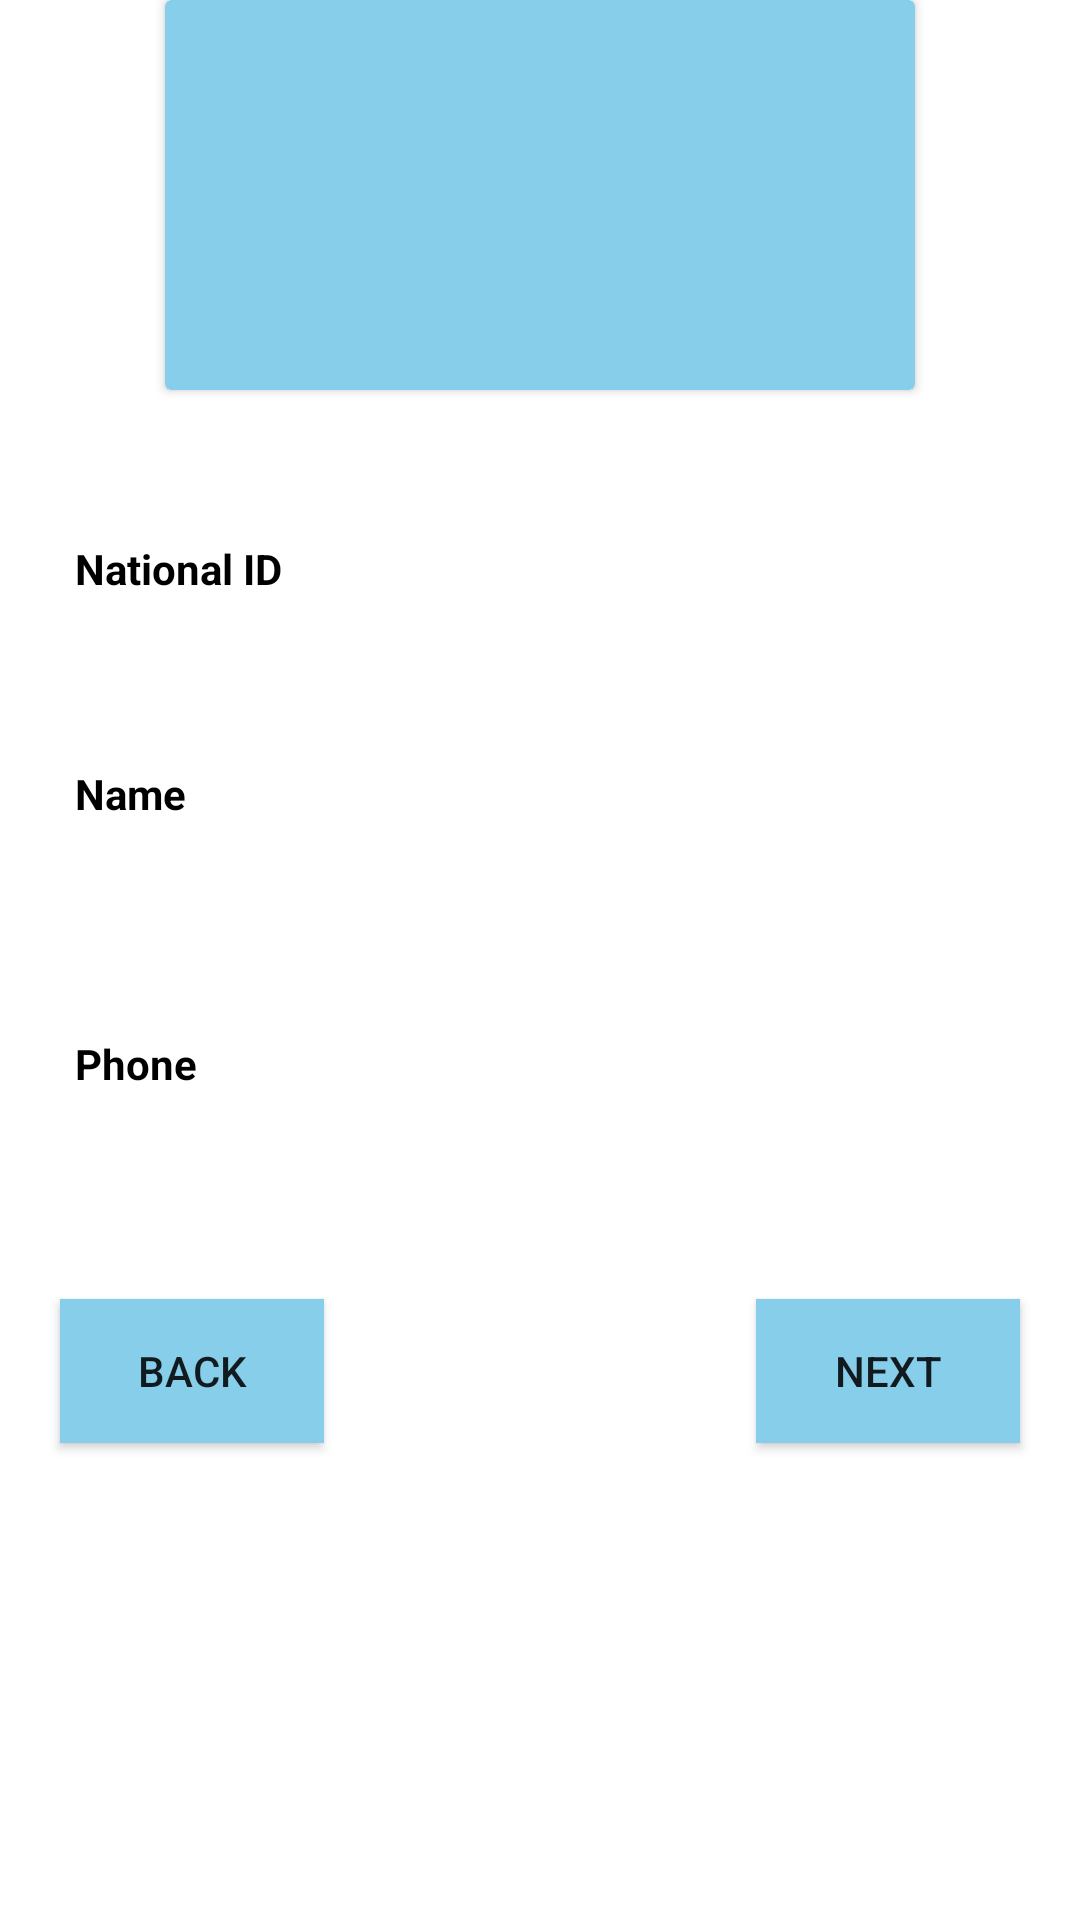

Here is an Android app screen rendered from its layout file. Give the layout XML and the strings, colors and styles it references.
<!-- AndroidManifest.xml: application theme Theme.E_voteing_system -->
<!-- res/layout/activity_voter_data.xml -->
<?xml version="1.0" encoding="utf-8"?>
<RelativeLayout xmlns:android="http://schemas.android.com/apk/res/android"
    xmlns:app="http://schemas.android.com/apk/res-auto"
    xmlns:tools="http://schemas.android.com/tools"
    android:layout_width="match_parent"
    android:layout_height="match_parent"
    tools:context=".voter_data">

    <TextView
        android:id="@+id/id_view"
        android:layout_width="162dp"
        android:layout_height="38dp"
        android:layout_below="@+id/view"
        android:layout_marginStart="25dp"
        android:layout_marginTop="40dp"
        android:layout_marginEnd="125dp"
        android:gravity="start"
        android:text="@string/Voter_id"
        android:textColor="@color/black"
        android:textStyle="bold" />

    <TextView
        android:id="@+id/nationalID"
        android:layout_width="wrap_content"
        android:layout_height="wrap_content"
        android:layout_below="@+id/view"
        android:layout_marginStart="170dp"
        android:layout_marginTop="40dp"
        android:text=""
        android:textColor="@color/black" />

    <TextView
        android:id="@+id/phone_view"
        android:layout_width="162dp"
        android:layout_height="38dp"
        android:layout_below="@+id/name_view"
        android:layout_marginStart="25dp"
        android:layout_marginTop="52dp"
        android:layout_marginEnd="25dp"
        android:text="@string/Voter_phone"
        android:textColor="@color/black"
        android:textStyle="bold" />

    <TextView
        android:id="@+id/phone"
        android:layout_width="wrap_content"
        android:layout_height="wrap_content"
        android:layout_below="@+id/name_view"
        android:layout_marginStart="170dp"

        android:layout_marginTop="52dp"
        android:text=""
        android:textColor="@color/black" />

    <TextView
        android:id="@+id/name_view"
        android:layout_width="162dp"
        android:layout_height="38dp"
        android:layout_below="@+id/id_view"
        android:layout_marginStart="25dp"
        android:layout_marginTop="37dp"
        android:layout_marginEnd="125dp"
        android:text="@string/Voter_name"
        android:textColor="@color/black"
        android:textStyle="bold" />

    <TextView
        android:id="@+id/name"
        android:layout_width="wrap_content"
        android:layout_height="wrap_content"
        android:layout_below="@+id/id_view"
        android:layout_marginStart="170dp"
        android:layout_marginTop="40dp"
        android:text=""
        android:textColor="@color/black" />

    <androidx.appcompat.widget.AppCompatButton
        android:id="@+id/next_btn"
        android:layout_width="wrap_content"
        android:layout_height="wrap_content"
        android:layout_below="@id/phone_view"
        android:layout_alignParentEnd="true"
        android:layout_marginStart="92dp"
        android:layout_marginTop="50dp"
        android:layout_marginEnd="20dp"
        android:background="#87ceeb"
        android:text="@string/Next_btn" />


    <androidx.appcompat.widget.AppCompatButton
        android:id="@+id/cansel_btn"
        android:layout_width="wrap_content"
        android:layout_height="wrap_content"
        android:layout_below="@id/phone_view"
        android:layout_marginStart="20dp"
        android:layout_marginTop="50dp"
        android:layout_marginEnd="102dp"
        android:background="#87ceeb"
        android:text="@string/Back_btn" />

    <androidx.cardview.widget.CardView
        android:id="@+id/view"
        android:layout_width="250dp"
        android:layout_height="130dp"
        android:layout_marginStart="55dp"
        android:layout_marginBottom="10dp"
        app:cardBackgroundColor="#87ceeb">

        <ImageView
            android:layout_width="100dp"
            android:layout_height="100dp"
            android:layout_gravity="center"
            android:src="@drawable/user" />
    </androidx.cardview.widget.CardView>


</RelativeLayout>
<!-- resources referenced by this layout -->
<resources>
  <string name="Back_btn">Back</string>
  <string name="Next_btn">Next</string>
  <string name="Voter_id">National ID</string>
  <string name="Voter_name">Name</string>
  <string name="Voter_phone">Phone</string>
  <style name="Theme.E_voteing_system" parent="Theme.MaterialComponents.DayNight.NoActionBar">
          
          <item name="colorPrimary">@color/purple_500</item>
          <item name="colorPrimaryVariant">@color/purple_700</item>
          <item name="colorOnPrimary">@color/white</item>
          
          <item name="colorSecondary">@color/teal_200</item>
          <item name="colorSecondaryVariant">@color/teal_700</item>
          <item name="colorOnSecondary">@color/black</item>
          
          <item name="android:statusBarColor" tools:targetApi="l">?attr/colorPrimaryVariant</item>
          
      </style>
  <!-- not gathered from this repository: default colours our renderer supplied (Android Studio template values) -->
  <color name="purple_500">#FF6200EE</color>
  <color name="purple_700">#FF3700B3</color>
  <color name="teal_200">#FF03DAC5</color>
  <color name="teal_700">#FF018786</color>
  <color name="black">#FF000000</color>
  <color name="white">#FFFFFFFF</color>
</resources>
